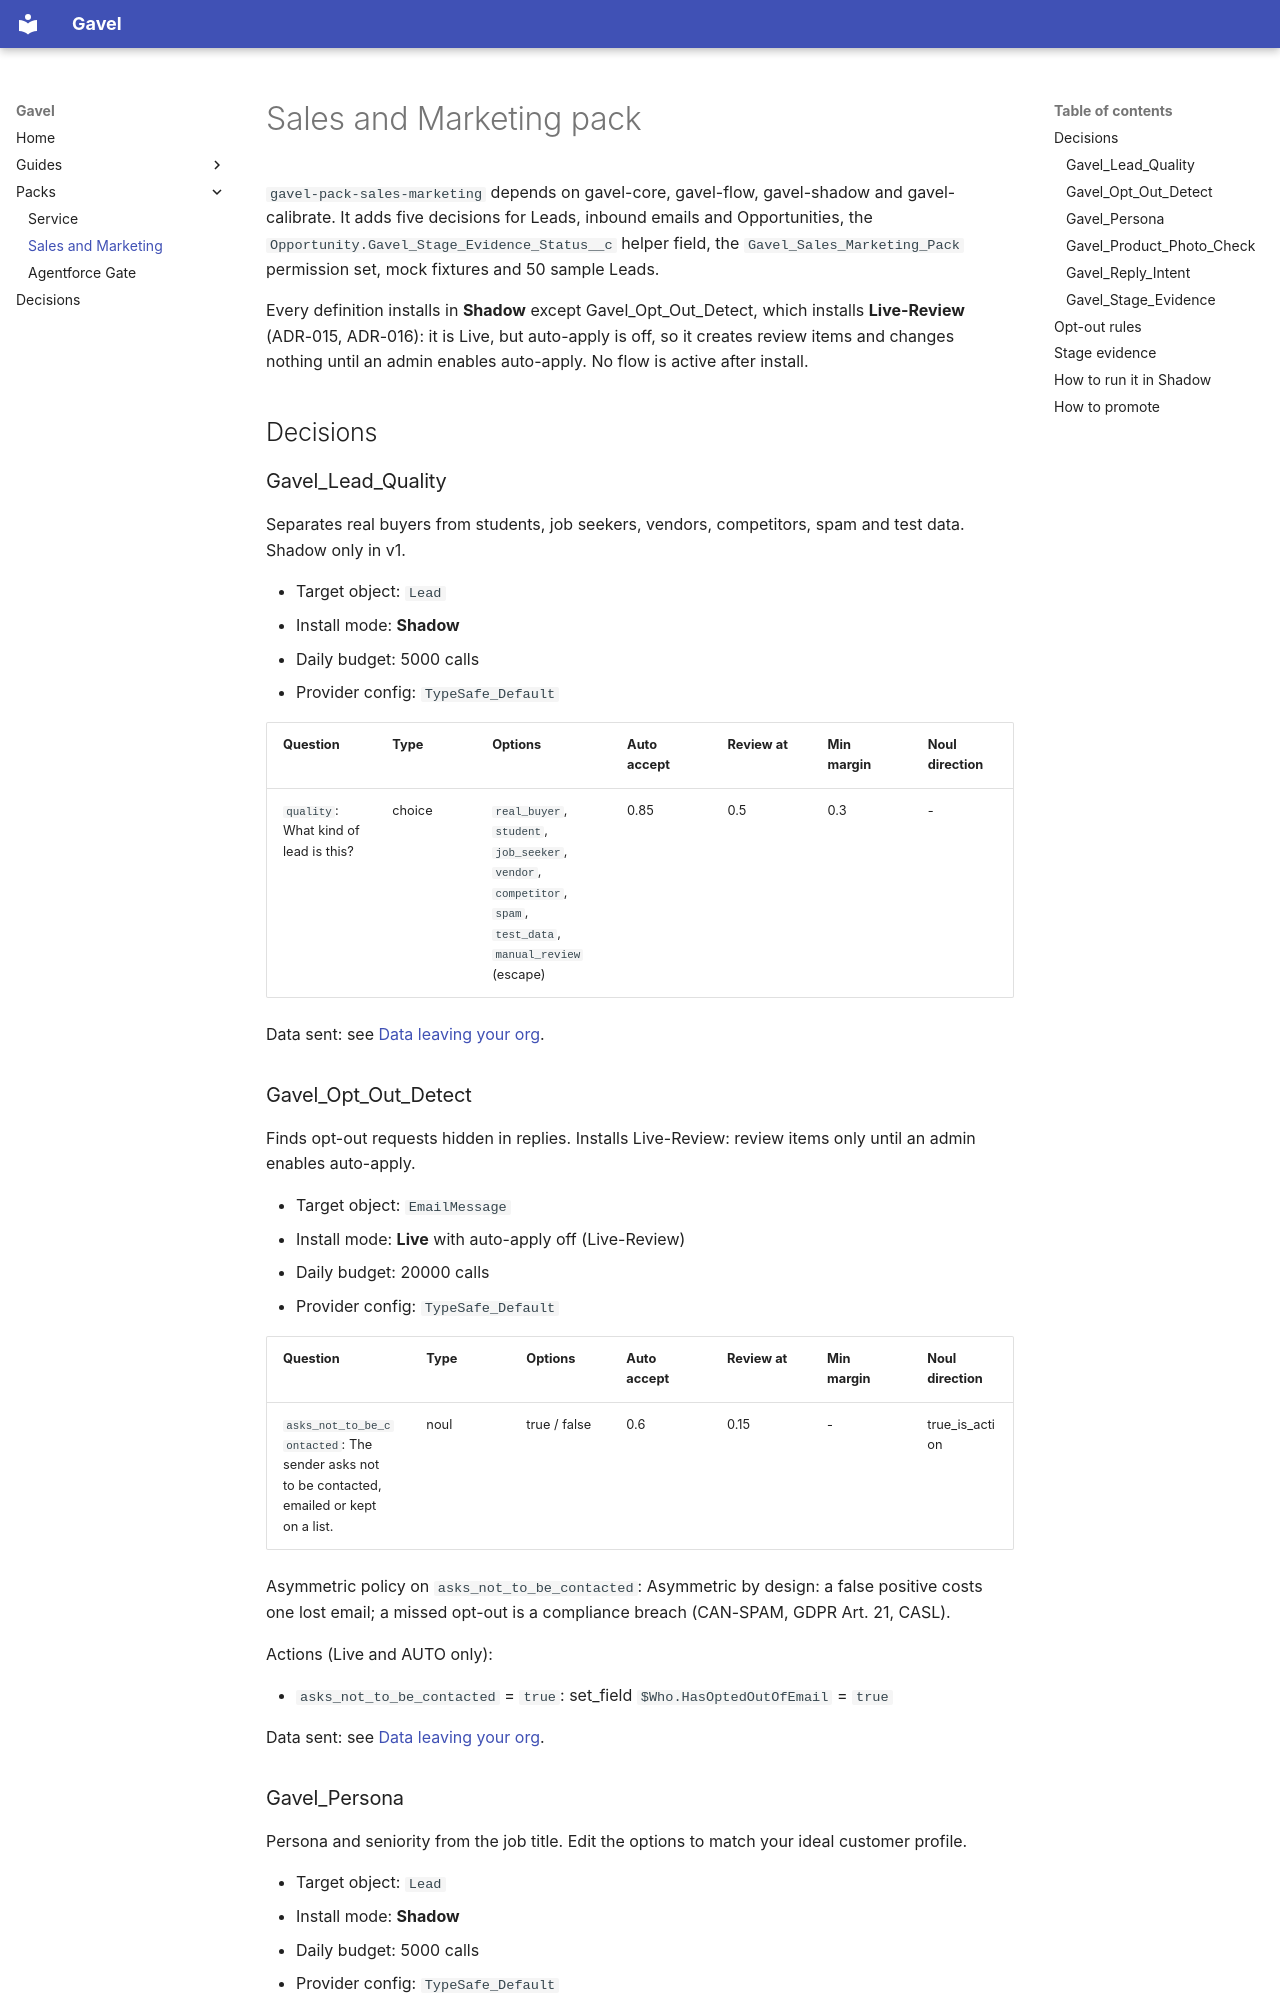

repository: shivanathd/gavel · page: packs/sales-marketing/index.html · generator: mkdocs

# Sales and Marketing pack

`gavel-pack-sales-marketing` depends on gavel-core, gavel-flow, gavel-shadow and gavel-calibrate. It adds five decisions for Leads, inbound emails and Opportunities, the `Opportunity.Gavel_Stage_Evidence_Status__c` helper field, the `Gavel_Sales_Marketing_Pack` permission set, mock fixtures and 50 sample Leads.

Every definition installs in **Shadow** except Gavel_Opt_Out_Detect, which installs **Live-Review** (ADR-015, ADR-016): it is Live, but auto-apply is off, so it creates review items and changes nothing until an admin enables auto-apply. No flow is active after install.

## Decisions

<!-- generated:start -->

### Gavel_Lead_Quality

Separates real buyers from students, job seekers, vendors, competitors, spam and test data. Shadow only in v1.

- Target object: `Lead`
- Install mode: **Shadow**
- Daily budget: 5000 calls
- Provider config: `TypeSafe_Default`

| Question | Type | Options | Auto accept | Review at | Min margin | Noul direction |
|---|---|---|---|---|---|---|
| `quality`: What kind of lead is this? | choice | `real_buyer`, `student`, `job_seeker`, `vendor`, `competitor`, `spam`, `test_data`, `manual_review` (escape) | 0.85 | 0.5 | 0.3 | - |

Data sent: see [Data leaving your org](../guides/data-leaving-your-org.md#gavel_lead_quality).

### Gavel_Opt_Out_Detect

Finds opt-out requests hidden in replies. Installs Live-Review: review items only until an admin enables auto-apply.

- Target object: `EmailMessage`
- Install mode: **Live** with auto-apply off (Live-Review)
- Daily budget: 20000 calls
- Provider config: `TypeSafe_Default`

| Question | Type | Options | Auto accept | Review at | Min margin | Noul direction |
|---|---|---|---|---|---|---|
| `asks_not_to_be_contacted`: The sender asks not to be contacted, emailed or kept on a list. | noul | true / false | 0.6 | 0.15 | - | true_is_action |

Asymmetric policy on `asks_not_to_be_contacted`: Asymmetric by design: a false positive costs one lost email; a missed opt-out is a compliance breach (CAN-SPAM, GDPR Art. 21, CASL).

Actions (Live and AUTO only):

- `asks_not_to_be_contacted` = `true`: set_field `$Who.HasOptedOutOfEmail` = `true`

Data sent: see [Data leaving your org](../guides/data-leaving-your-org.md#gavel_opt_out_detect).
